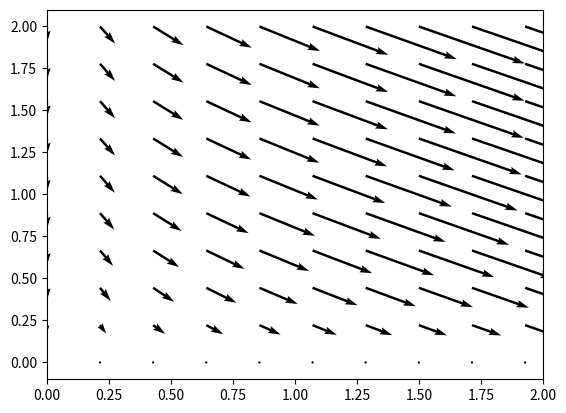

This chart was generated by the following Python code:
import numpy as np
import scipy as sp
import time
from mpl_toolkits.mplot3d import Axes3D
import matplotlib.pyplot as plt
from matplotlib import cm
from matplotlib.ticker import LinearLocator, FormatStrFormatter
import numpy as np

def h_prime(h, k):
    return h +(1/2)*np.log(np.cosh(2*k+h)/np.cosh(-2*k +h))

def k_prime(h, k):
    return (1/4)*(np.log(np.cosh(2*k+h))+np.log(np.cosh(-2*k+h)) - np.log((np.cosh(h)*np.cosh(h))))


if __name__ == '__main__':

    h = 200
    k = np.linspace(0, 1000)
    k = np.arange(0, 1000)
    i = 0
    x = 200

    #for h in np.linspace(0,10, 20):
    #    hinit = h
    #    for x  in np.arange(1,10):
    #        h = hinit

    #        i = 0
    #        while i < 100:
    #            x_prim = k_prime(h, x)
    #            b_prim = h_prime(h , x)
    #            print(x_prim, b_prim)


    #            #plt.plot([x , x_prim], [x_prim, x_prim], 'b')
    #            #plt.plot([x_prim, x_prim],[x_prim, k_prime(h, x_prim)], 'b')
    #            #plt.plot([h, b_prim], [x, x_prim])

    #            plt.quiver([h],[x],[( b_prim - h)], [( x_prim- x)], angles='xy', scale_units='xy', scale=1, width=0.005 )

    #            x = x_prim
    #            h = b_prim
    #            if abs(x) < 0.0001 :
    #                break
    #            i += 1

    #plt.xlim(0, 20)
    ##plt.ylim(0, 10)
    #plt.show()

    hvalues = np.linspace(0, 3, 15)
    kvalues = np.linspace(0, 2, 10)
    for h in hvalues:
        for k in kvalues:
            k_prim = k_prime(h, k)
            h_prim = h_prime(h, k)

            plt.quiver([h], [k], [(h_prim - h)], [(k_prim - k)], angles='xy', scale_units='xy', scale=3.5, width=0.005)
            #plt.quiver([h], [k], [(h_prim - h)], [(k_prim - k)], units = 'width')

    plt.xlim(0, 2)
    # plt.ylim(0, 10)
    plt.show()
